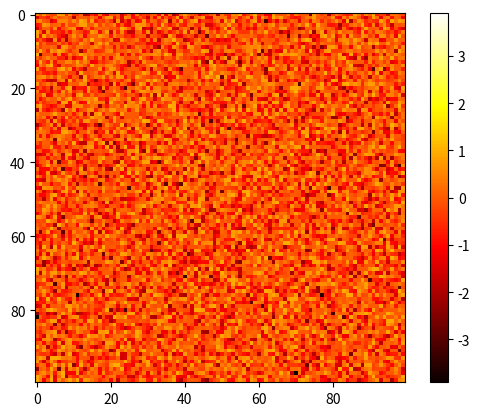

This chart was generated by the following Python code:
import numpy as np
import matplotlib.pyplot as plt
from matplotlib.animation import FuncAnimation

# random seed
np.random.seed(42)

n = 100  # dim x dim for the matrix M
M = np.random.randn(n, n)

# M Setup
mean = np.mean(M)
M -= mean
std = np.std(M)
M /= std

# Update parameters
dt = 0.01
leakage = 0.01  # Leakage factor
threshold = 1

# weights 
w = np.random.uniform(0, 1, size = (n,n))

# gen plot
fig, ax = plt.subplots()
heatmap = ax.imshow(M, cmap='hot', interpolation='nearest')
plt.colorbar(heatmap)

def update(frame):
    global M
    # check spiking
    si = M.copy()
    si[si <= threshold] = 0
    
    # update
    dxi = np.sum(M) * dt  # Change in value
    noise = np.random.randn(n, n)  # Random noise
    # si = spiking mask, w = random weights from -1 to 1
    M += si * (dxi + noise - leakage) * w

    M[M >= threshold] = 0

    # set data
    heatmap.set_data(M)
    return heatmap,

ani = FuncAnimation(fig, update, frames=range(100), interval=50, blit=True)
plt.show()